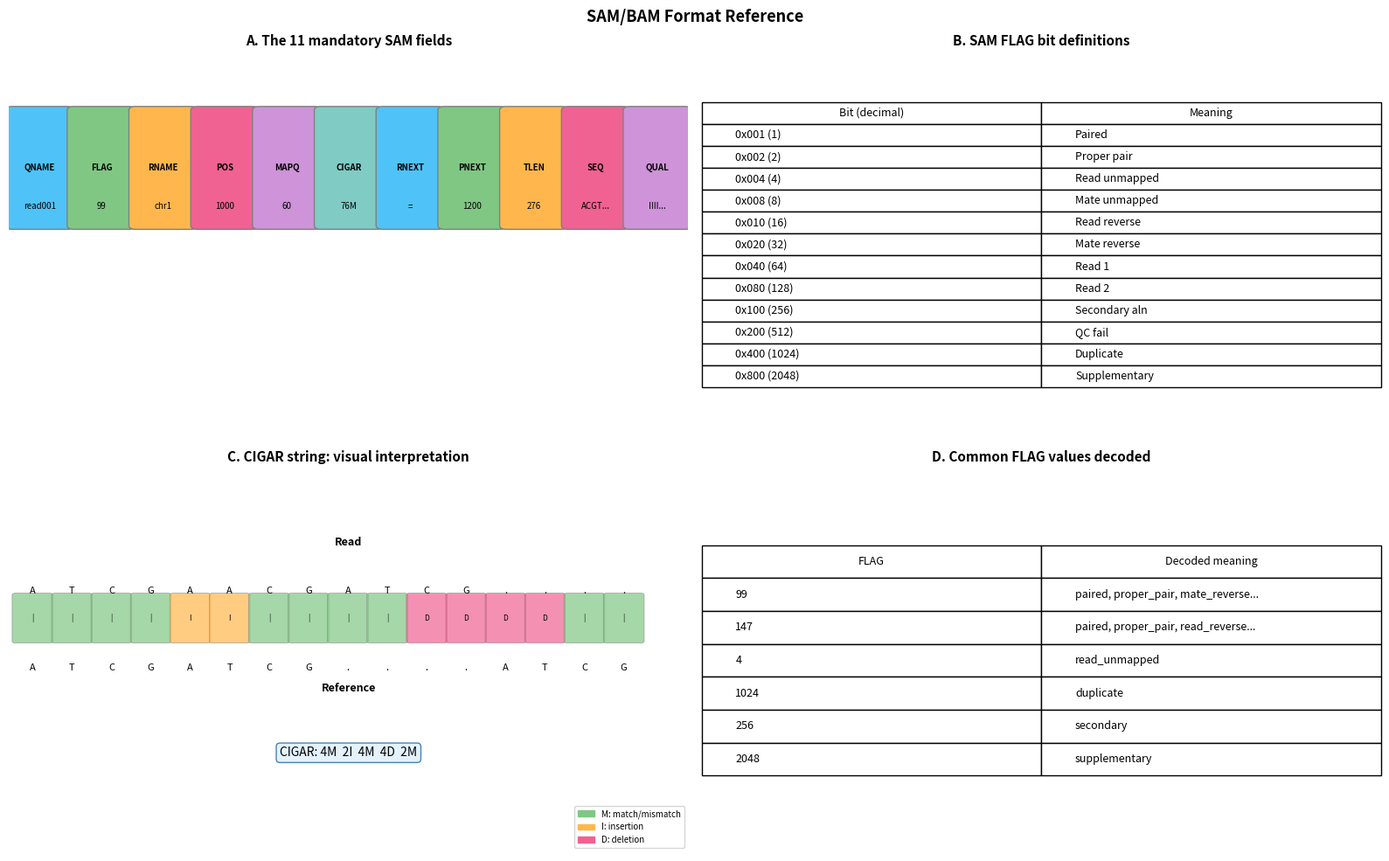

Write Python code to recreate this figure.
# Step 6 — Python: SAM parser from scratch
import re
from dataclasses import dataclass, field
from typing import Iterator


@dataclass
class CigarOp:
    length: int
    op: str

    # Which operations consume query (read) or reference
    CONSUMES_QUERY = set('MISH=X')
    CONSUMES_REF = set('MDNX=')

    @property
    def consumes_query(self) -> bool:
        return self.op in self.CONSUMES_QUERY

    @property
    def consumes_ref(self) -> bool:
        return self.op in self.CONSUMES_REF


def parse_cigar(cigar: str) -> list[CigarOp]:
    """Parse CIGAR string like '76M2I10M3D5S' into list of CigarOp."""
    if cigar == '*':
        return []
    ops = []
    for length, op in re.findall(r'(\d+)([MIDNSHP=X])', cigar):
        ops.append(CigarOp(int(length), op))
    return ops


def cigar_ref_length(cigar_ops: list[CigarOp]) -> int:
    return sum(op.length for op in cigar_ops if op.consumes_ref)


def cigar_query_length(cigar_ops: list[CigarOp]) -> int:
    return sum(op.length for op in cigar_ops if op.consumes_query)


def decode_flag(flag: int) -> dict:
    """Decode SAM FLAG integer into named boolean properties."""
    flag_bits = {
        'paired':             0x001,
        'proper_pair':        0x002,
        'read_unmapped':      0x004,
        'mate_unmapped':      0x008,
        'read_reverse':       0x010,
        'mate_reverse':       0x020,
        'read1':              0x040,
        'read2':              0x080,
        'secondary':          0x100,
        'qc_fail':            0x200,
        'duplicate':          0x400,
        'supplementary':      0x800,
    }
    return {name: bool(flag & bit) for name, bit in flag_bits.items()}


@dataclass
class SamRecord:
    qname: str
    flag: int
    rname: str
    pos: int          # 1-based
    mapq: int
    cigar: str
    rnext: str
    pnext: int
    tlen: int
    seq: str
    qual: str
    tags: dict = field(default_factory=dict)

    @property
    def cigar_ops(self) -> list[CigarOp]:
        return parse_cigar(self.cigar)

    @property
    def ref_end(self) -> int:
        return self.pos + cigar_ref_length(self.cigar_ops) - 1

    @property
    def is_mapped(self) -> bool:
        return not (self.flag & 0x4)

    @property
    def is_duplicate(self) -> bool:
        return bool(self.flag & 0x400)

    @property
    def on_reverse_strand(self) -> bool:
        return bool(self.flag & 0x10)


def parse_sam_line(line: str) -> SamRecord | None:
    """Parse one SAM alignment line."""
    if line.startswith('@'):
        return None
    fields = line.rstrip('\n').split('\t')
    if len(fields) < 11:
        return None

    # Parse optional tags (key:type:value)
    tags = {}
    for tag_str in fields[11:]:
        parts = tag_str.split(':', 2)
        if len(parts) == 3:
            key, typ, val = parts
            if typ in ('i', 'I'):
                val = int(val)
            elif typ == 'f':
                val = float(val)
            tags[key] = val

    return SamRecord(
        qname=fields[0],
        flag=int(fields[1]),
        rname=fields[2],
        pos=int(fields[3]),
        mapq=int(fields[4]),
        cigar=fields[5],
        rnext=fields[6],
        pnext=int(fields[7]),
        tlen=int(fields[8]),
        seq=fields[9],
        qual=fields[10],
        tags=tags,
    )


# Test
test_lines = [
    'read001\t99\tchr1\t1000\t60\t76M\t=\t1200\t276\tACGTACGTACGT\t!!!!!!!!!!!!\tNM:i:0\tAS:i:76',
    'read001\t147\tchr1\t1200\t60\t76M\t=\t1000\t-276\tGCATGCATGCAT\t!!!!!!!!!!!!\tNM:i:1',
    'read002\t4\t*\t0\t0\t*\t*\t0\t0\tACGTACGT\t!!!!!!!!',
    'read003\t0\tchr1\t5000\t30\t10M3I5M2D20M\t*\t0\t0\tACGTACGTACGTACGTACGTACGTACGTACGTACGT\t!!!!!!!!!!!!!!!!!!!!!!!!!!!!!!!!!!!!!!',
]

for line in test_lines:
    r = parse_sam_line(line)
    if r is None:
        continue
    flags = decode_flag(r.flag)
    ops = r.cigar_ops
    print(f"\n--- {r.qname} ---")
    print(f"  FLAG={r.flag}: paired={flags['paired']}, mapped={r.is_mapped}, "
          f"reverse={r.on_reverse_strand}, duplicate={r.is_duplicate}")
    print(f"  Position: {r.rname}:{r.pos}-{r.ref_end} (MAPQ={r.mapq})")
    print(f"  CIGAR: {r.cigar} → ops={[(o.length, o.op) for o in ops]}")
    print(f"  Query length: {cigar_query_length(ops)}, Ref consumed: {cigar_ref_length(ops)}")
    print(f"  Tags: {r.tags}")

# CIGAR-based alignment reconstruction
def reconstruct_alignment_from_cigar(
    read_seq: str,
    cigar: str,
    ref_seq: str,
    ref_start: int = 0
) -> tuple[str, str, str]:
    """
    Reconstruct aligned read and reference strings from CIGAR.
    Returns (aligned_read, alignment_bar, aligned_ref).
    """
    ops = parse_cigar(cigar)
    read_str, ref_str, bar_str = [], [], []
    q_pos = 0  # position in read
    r_pos = ref_start  # position in reference

    for op in ops:
        n = op.length
        if op.op == 'M' or op.op == '=' or op.op == 'X':
            for _ in range(n):
                rb = ref_seq[r_pos] if r_pos < len(ref_seq) else 'N'
                qb = read_seq[q_pos] if q_pos < len(read_seq) else 'N'
                read_str.append(qb)
                ref_str.append(rb)
                bar_str.append('|' if qb == rb else 'X')
                q_pos += 1
                r_pos += 1
        elif op.op == 'I':
            for _ in range(n):
                read_str.append(read_seq[q_pos])
                ref_str.append('-')
                bar_str.append('I')
                q_pos += 1
        elif op.op == 'D' or op.op == 'N':
            for _ in range(n):
                read_str.append('-')
                rb = ref_seq[r_pos] if r_pos < len(ref_seq) else 'N'
                ref_str.append(rb)
                bar_str.append('D' if op.op == 'D' else 'N')
                r_pos += 1
        elif op.op == 'S':
            q_pos += n  # soft-clipped: skip read, nothing in ref

    return ''.join(read_str), ''.join(bar_str), ''.join(ref_str)


# Example: read with insertion and deletion
ref   = 'ATCGATCGATCGATCGATCGATCG'
read  = 'ATCGAAATCGATCGATG'  # insertion of AAA, deletion of ATCG at end
cigar = '4M3I6M4D'  # example

aligned_read, bar, aligned_ref = reconstruct_alignment_from_cigar(read, cigar, ref)

print("CIGAR-based alignment reconstruction:")
print(f"CIGAR:   {cigar}")
print(f"Read:    {aligned_read}")
print(f"Bar:     {bar}")
print(f"Ref:     {aligned_ref}")

# Flag decoding table
print("\nFLAG decoding examples:")
for flag_val, description in [
    (99, 'paired-end read 1, properly paired, mate on reverse strand'),
    (147, 'paired-end read 2, properly paired, this read on reverse strand'),
    (4, 'unmapped read'),
    (1024, 'PCR duplicate (will be filtered by GATK)'),
    (256, 'secondary alignment (not the best alignment for this read)'),
    (2048, 'supplementary alignment (chimeric)'),
]:
    decoded = decode_flag(flag_val)
    true_flags = [k for k, v in decoded.items() if v]
    print(f"  FLAG={flag_val:4d}: {', '.join(true_flags)}")
    print(f"         (description: {description})")

# Step 7 — Visualization: SAM format anatomy
import matplotlib.pyplot as plt
import matplotlib.patches as mpatches
import numpy as np

fig, axes = plt.subplots(2, 2, figsize=(16, 10))

# Panel A: SAM line anatomy
ax = axes[0, 0]
ax.axis('off')
fields_info = [
    ('QNAME', 'read001', '#4FC3F7'),
    ('FLAG', '99', '#81C784'),
    ('RNAME', 'chr1', '#FFB74D'),
    ('POS', '1000', '#F06292'),
    ('MAPQ', '60', '#CE93D8'),
    ('CIGAR', '76M', '#80CBC4'),
    ('RNEXT', '=', '#4FC3F7'),
    ('PNEXT', '1200', '#81C784'),
    ('TLEN', '276', '#FFB74D'),
    ('SEQ', 'ACGT...', '#F06292'),
    ('QUAL', 'IIII...', '#CE93D8'),
]
for i, (name, val, color) in enumerate(fields_info):
    x = i / len(fields_info)
    ax.add_patch(mpatches.FancyBboxPatch(
        (x + 0.005, 0.55), 1/len(fields_info) - 0.01, 0.3,
        boxstyle='round,pad=0.01', facecolor=color, edgecolor='gray', lw=1
    ))
    ax.text(x + 0.5/len(fields_info), 0.70, name, ha='center', va='center', fontsize=7, fontweight='bold')
    ax.text(x + 0.5/len(fields_info), 0.60, val, ha='center', va='center', fontsize=7)
ax.set_title('A. The 11 mandatory SAM fields', fontsize=11, fontweight='bold')
ax.set_xlim(0, 1)
ax.set_ylim(0, 1)

# Panel B: FLAG bit table
ax2 = axes[0, 1]
ax2.axis('off')
flag_data = [
    ['0x001 (1)', 'Paired'],
    ['0x002 (2)', 'Proper pair'],
    ['0x004 (4)', 'Read unmapped'],
    ['0x008 (8)', 'Mate unmapped'],
    ['0x010 (16)', 'Read reverse'],
    ['0x020 (32)', 'Mate reverse'],
    ['0x040 (64)', 'Read 1'],
    ['0x080 (128)', 'Read 2'],
    ['0x100 (256)', 'Secondary aln'],
    ['0x200 (512)', 'QC fail'],
    ['0x400 (1024)', 'Duplicate'],
    ['0x800 (2048)', 'Supplementary'],
]
col_labels = ['Bit (decimal)', 'Meaning']
t = ax2.table(flag_data, colLabels=col_labels, loc='center', cellLoc='left')
t.auto_set_font_size(False)
t.set_fontsize(9)
t.scale(1, 1.2)
ax2.set_title('B. SAM FLAG bit definitions', fontsize=11, fontweight='bold')

# Panel C: CIGAR operations
ax3 = axes[1, 0]
# Draw a visual CIGAR alignment: 5M2I3M4D2M
ax3.axis('off')
ref_row  = list('ATCGATCG....ATCG')
read_row = list('ATCGAACGATCG....')
bar_row  = ['|','|','|','|','I','I','|','|','|','|','D','D','D','D','|','|']
cigar_label = '4M  2I  4M  4D  2M'

for i, (r, b, q) in enumerate(zip(ref_row, bar_row, read_row)):
    color = {'|': '#81C784', 'I': '#FFB74D', 'D': '#F06292', 'X': '#EF5350'}.get(b, 'white')
    ax3.add_patch(mpatches.FancyBboxPatch(
        (i * 0.058 + 0.01, 0.55), 0.05, 0.12,
        boxstyle='round,pad=0.005', facecolor=color, edgecolor='gray', lw=0.5, alpha=0.7
    ))
    ax3.text(i * 0.058 + 0.035, 0.68, q, ha='center', va='center', fontsize=8)
    ax3.text(i * 0.058 + 0.035, 0.61, b, ha='center', va='center', fontsize=6)
    ax3.text(i * 0.058 + 0.035, 0.48, r, ha='center', va='center', fontsize=8)

ax3.text(0.5, 0.80, 'Read', ha='center', fontsize=9, fontweight='bold')
ax3.text(0.5, 0.42, 'Reference', ha='center', fontsize=9, fontweight='bold')
ax3.text(0.5, 0.25, f'CIGAR: {cigar_label}', ha='center', fontsize=10,
         bbox=dict(boxstyle='round', facecolor='#E3F2FD', edgecolor='steelblue'))
legend_handles = [
    mpatches.Patch(color='#81C784', label='M: match/mismatch'),
    mpatches.Patch(color='#FFB74D', label='I: insertion'),
    mpatches.Patch(color='#F06292', label='D: deletion'),
]
ax3.legend(handles=legend_handles, loc='lower right', fontsize=7)
ax3.set_title('C. CIGAR string: visual interpretation', fontsize=11, fontweight='bold')
ax3.set_xlim(0, 1)
ax3.set_ylim(0, 1)

# Panel D: FLAG decode example
ax4 = axes[1, 1]
ax4.axis('off')
example_flags = [99, 147, 4, 1024, 256, 2048]
flag_names = []
for f in example_flags:
    d = decode_flag(f)
    true_bits = [k for k, v in d.items() if v]
    flag_names.append((f, ', '.join(true_bits[:3]) + ('...' if len(true_bits) > 3 else '')))

table_data = [[str(f), desc] for f, desc in flag_names]
t4 = ax4.table(table_data, colLabels=['FLAG', 'Decoded meaning'], loc='center', cellLoc='left')
t4.auto_set_font_size(False)
t4.set_fontsize(9)
t4.scale(1, 1.8)
ax4.set_title('D. Common FLAG values decoded', fontsize=11, fontweight='bold')

plt.suptitle('SAM/BAM Format Reference', fontsize=13, fontweight='bold')
plt.tight_layout()
plt.savefig('sam_bam_format.png', dpi=150, bbox_inches='tight')
plt.show()
